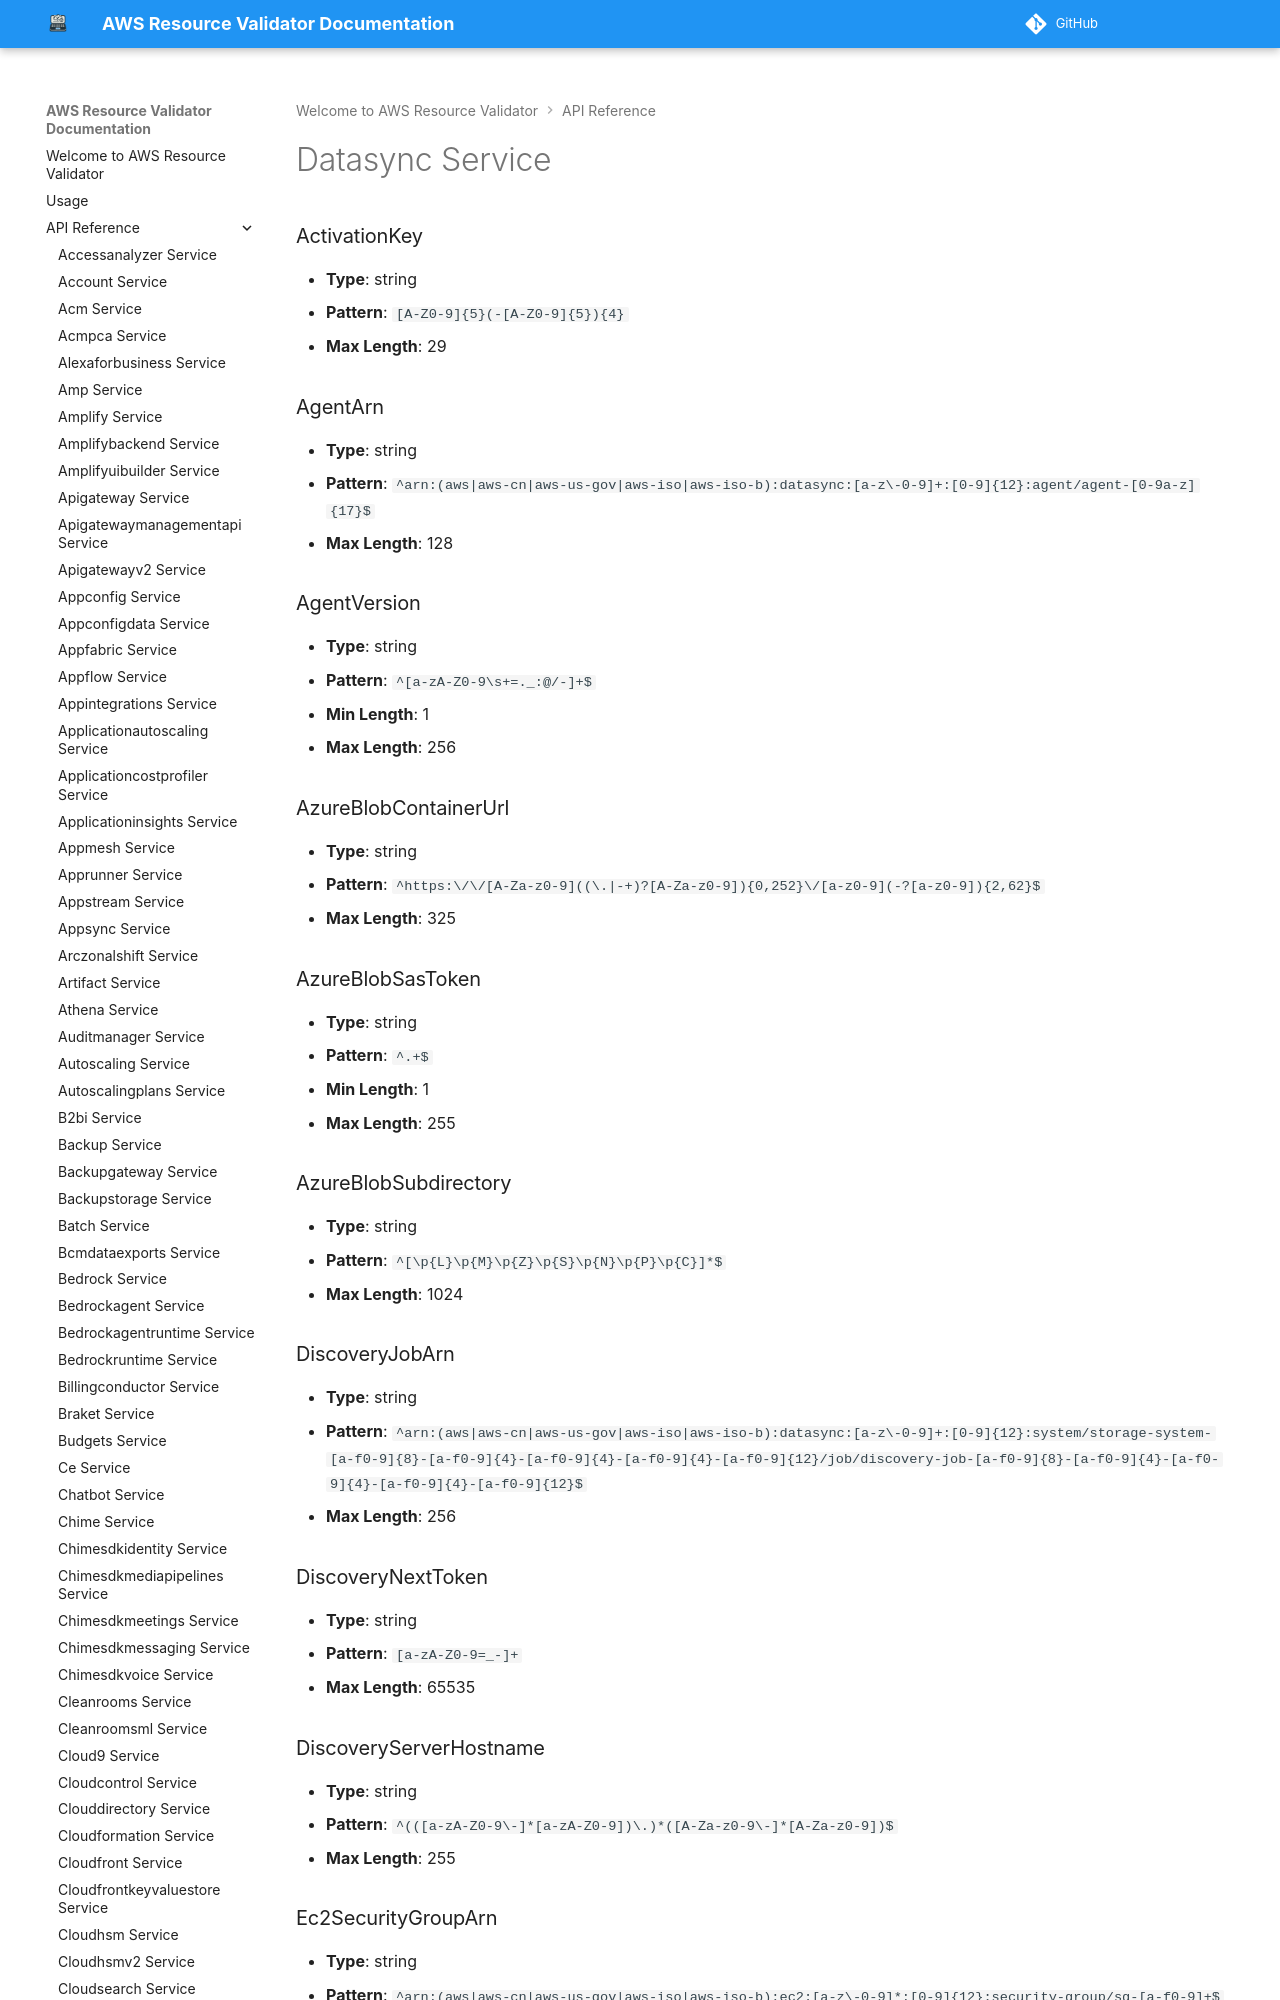

repository: CoreOxide/aws_resource_validator · page: api/datasync/index.html · generator: mkdocs

# Datasync Service

### ActivationKey
- **Type**: string
- **Pattern**: `[A-Z0-9]{5}(-[A-Z0-9]{5}){4}`
- **Max Length**: 29

### AgentArn
- **Type**: string
- **Pattern**: `^arn:(aws|aws-cn|aws-us-gov|aws-iso|aws-iso-b):datasync:[a-z\-0-9]+:[0-9]{12}:agent/agent-[0-9a-z]{17}$`
- **Max Length**: 128

### AgentVersion
- **Type**: string
- **Pattern**: `^[a-zA-Z0-9\s+=._:@/-]+$`
- **Min Length**: 1
- **Max Length**: 256

### AzureBlobContainerUrl
- **Type**: string
- **Pattern**: `^https:\/\/[A-Za-z0-9]((\.|-+)?[A-Za-z0-9]){0,252}\/[a-z0-9](-?[a-z0-9]){2,62}$`
- **Max Length**: 325

### AzureBlobSasToken
- **Type**: string
- **Pattern**: `^.+$`
- **Min Length**: 1
- **Max Length**: 255

### AzureBlobSubdirectory
- **Type**: string
- **Pattern**: `^[\p{L}\p{M}\p{Z}\p{S}\p{N}\p{P}\p{C}]*$`
- **Max Length**: 1024

### DiscoveryJobArn
- **Type**: string
- **Pattern**: `^arn:(aws|aws-cn|aws-us-gov|aws-iso|aws-iso-b):datasync:[a-z\-0-9]+:[0-9]{12}:system/storage-system-[a-f0-9]{8}-[a-f0-9]{4}-[a-f0-9]{4}-[a-f0-9]{4}-[a-f0-9]{12}/job/discovery-job-[a-f0-9]{8}-[a-f0-9]{4}-[a-f0-9]{4}-[a-f0-9]{4}-[a-f0-9]{12}$`
- **Max Length**: 256

### DiscoveryNextToken
- **Type**: string
- **Pattern**: `[a-zA-Z0-9=_-]+`
- **Max Length**: 65535

### DiscoveryServerHostname
- **Type**: string
- **Pattern**: `^(([a-zA-Z0-9\-]*[a-zA-Z0-9])\.)*([A-Za-z0-9\-]*[A-Za-z0-9])$`
- **Max Length**: 255
